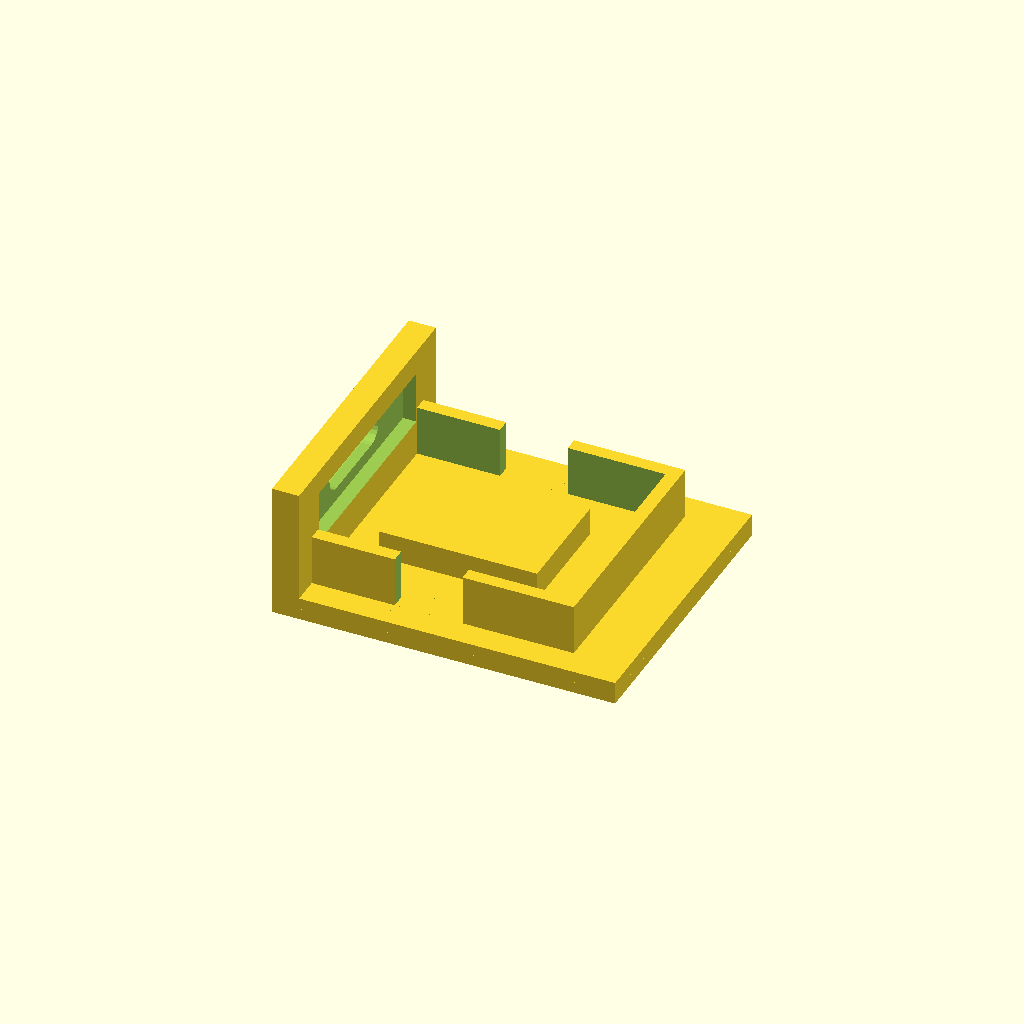
Cell 1: the model at its default parameters.
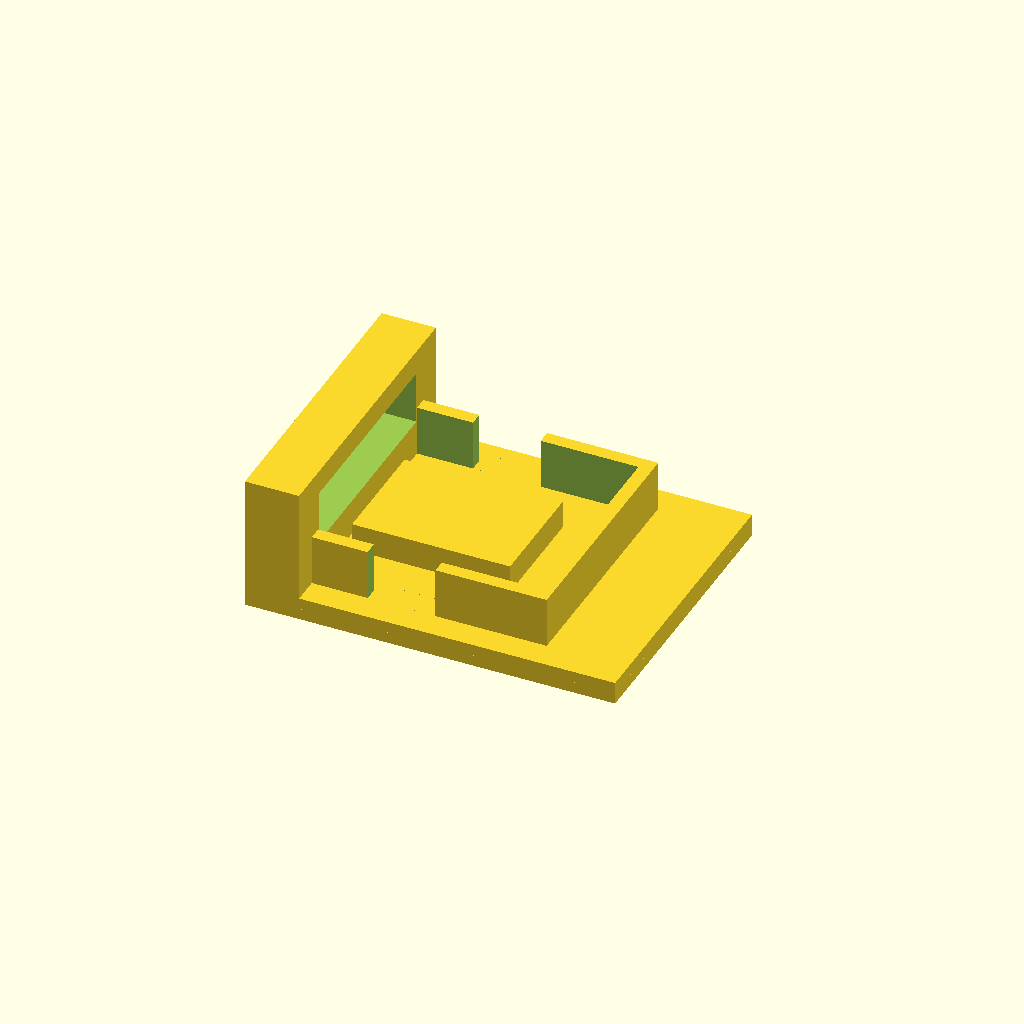
Cell 2: wall = 4.8 (everything else at default).
One fixed orthographic camera (rotation 55°, 0°, 25°; colour scheme Cornfield) for every cell.
The OpenSCAD source (components/esp32-c3-supermini/views/station.scad):
// One holder on a piece of wall and floor, for the catalogue.
use <../esp32-c3-supermini.scad>

wall = 2.4;
difference()
{
  union()
  {
    translate([-wall, -13, -2]) cube([wall + 28, 26, 2.01]);
    translate([-wall, -13, 0]) cube([wall, 26, c3MiniAxisZ(1.0) + 4]);
    c3MiniHolder(wall);
  }
  c3MiniWallCut(wall);
}
Parameter table extracted from the source (name, type, default, range or options):
wall: number, default 2.4
